9-way image classification set "CRC_NEW_DATASET" from GitHub (Aditya1Jhaveri/Colorectal-Cancer-Tissue-Classification); label vocabulary: ADI nlm, BACK nlm, DEB nlm, LYM nlm, MUC nlm, MUS nlm, NORM nlm, STR nlm, TUM nlm.

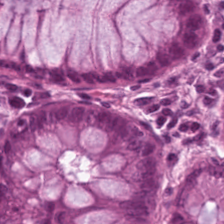
Label: NORM nlm

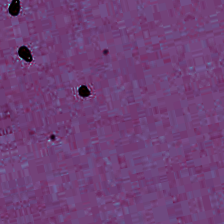
Label: BACK nlm

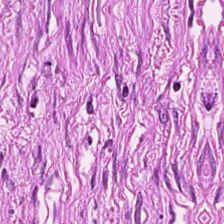
Label: STR nlm

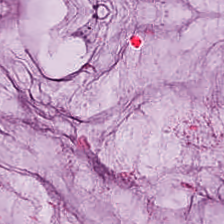
Label: MUC nlm

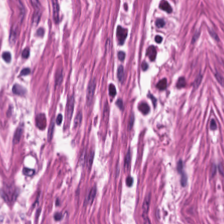
Label: MUS nlm

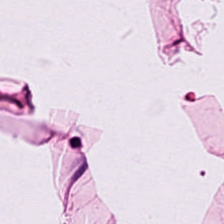
Label: ADI nlm
